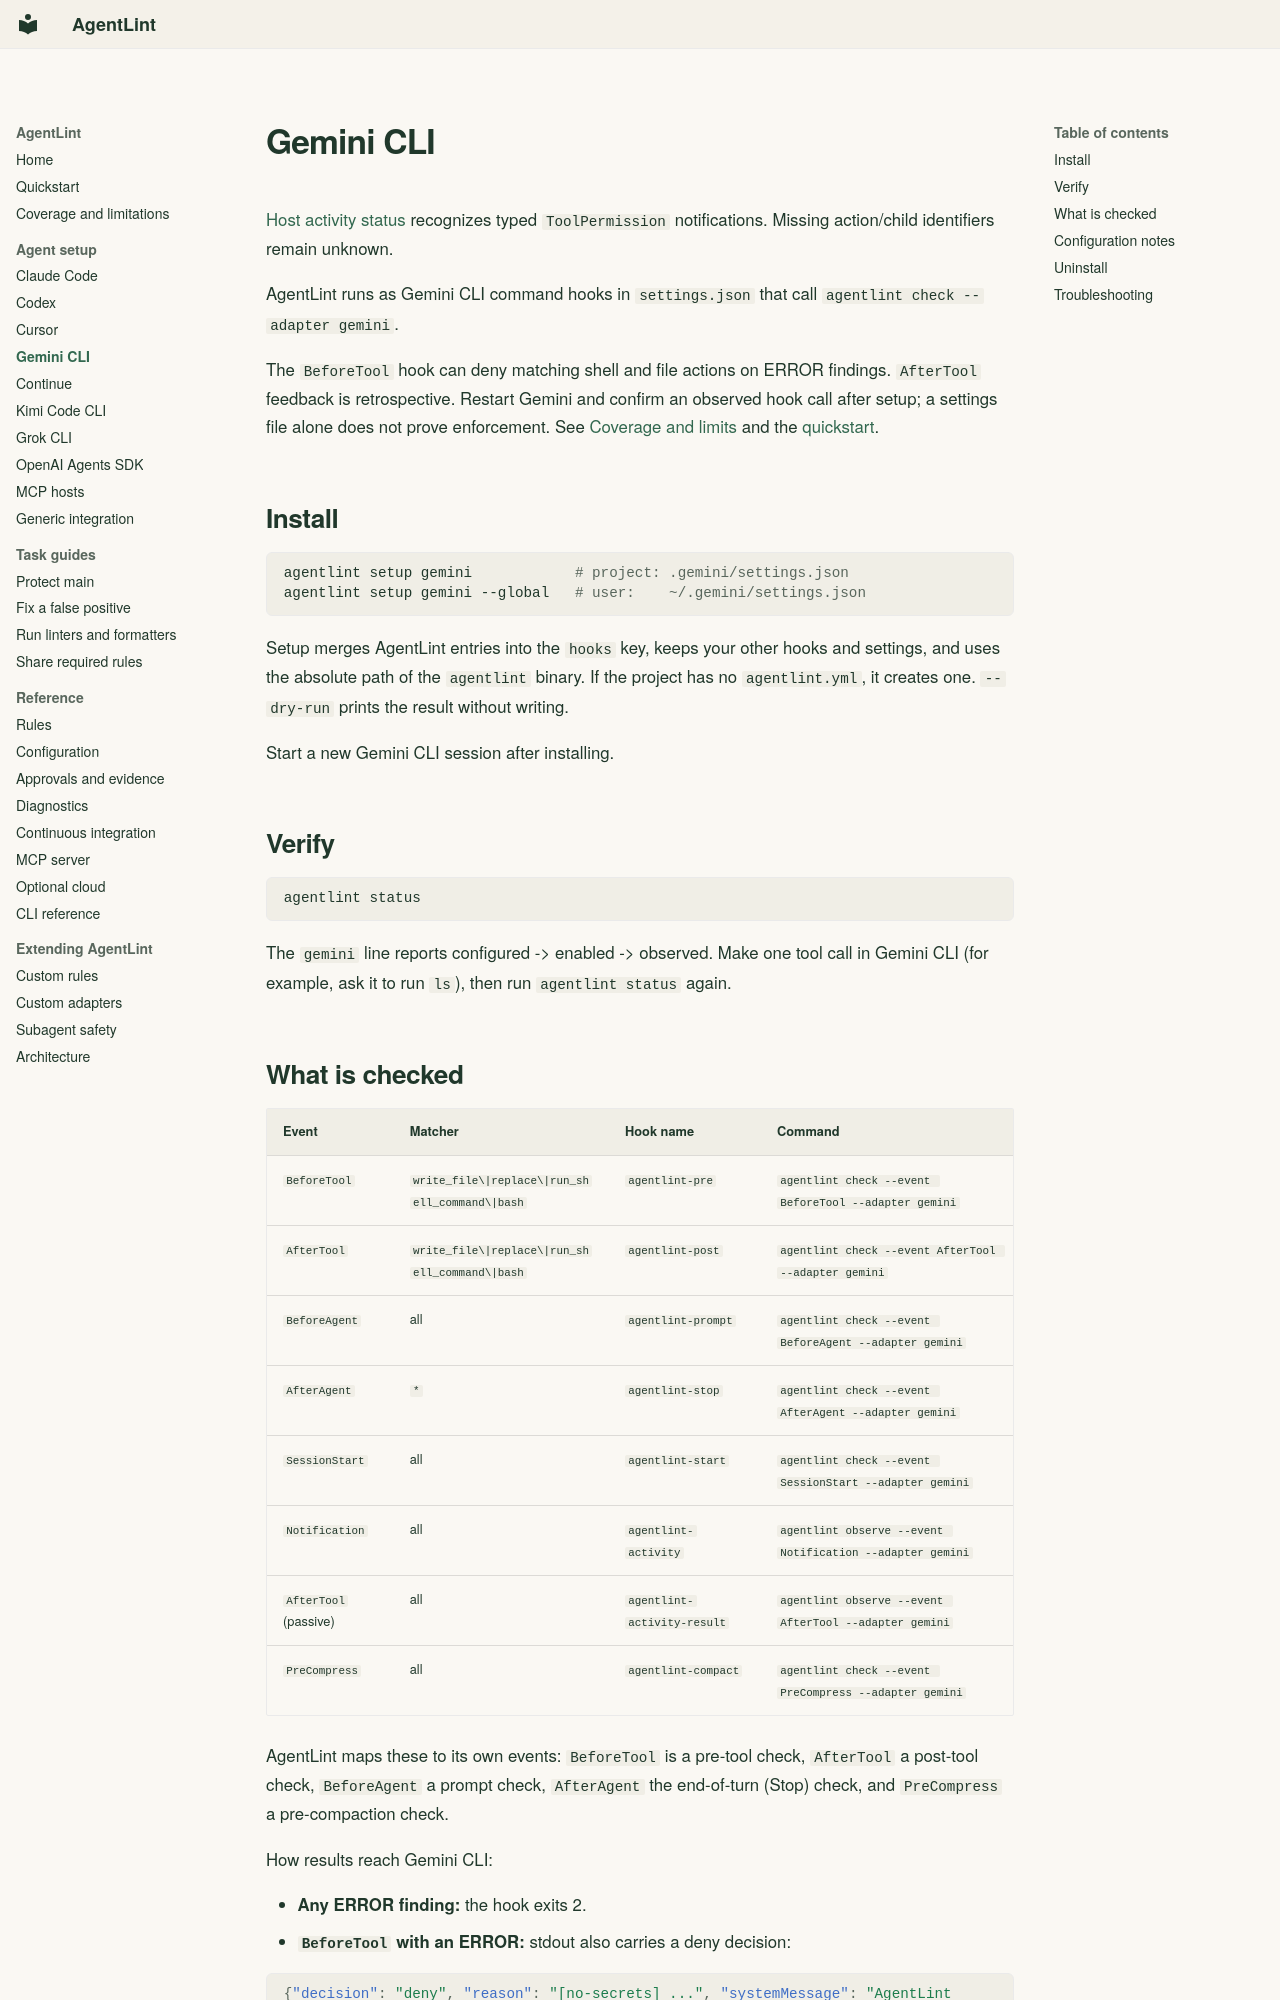

repository: mauhpr/agentlint · page: agents/gemini/index.html · generator: mkdocs

---
description: Install and verify AgentLint's Gemini CLI hooks for reported shell commands and file changes.
---

# Gemini CLI

[Host activity status](../diagnostics.md#host-activity-and-pending-approvals) recognizes typed `ToolPermission` notifications. Missing action/child identifiers remain unknown.

AgentLint runs as Gemini CLI command hooks in `settings.json` that call `agentlint check --adapter gemini`.

The `BeforeTool` hook can deny matching shell and file actions on ERROR findings. `AfterTool` feedback is retrospective. Restart Gemini and confirm an observed hook call after setup; a settings file alone does not prove enforcement. See [Coverage and limits](../coverage.md) and the [quickstart](../quickstart.md).

## Install

```bash
agentlint setup gemini            # project: .gemini/settings.json
agentlint setup gemini --global   # user:    ~/.gemini/settings.json
```

Setup merges AgentLint entries into the `hooks` key, keeps your other hooks and settings, and uses the absolute path of the `agentlint` binary. If the project has no `agentlint.yml`, it creates one. `--dry-run` prints the result without writing.

Start a new Gemini CLI session after installing.

## Verify

```bash
agentlint status
```

The `gemini` line reports configured -> enabled -> observed. Make one tool call in Gemini CLI (for example, ask it to run `ls`), then run `agentlint status` again.
